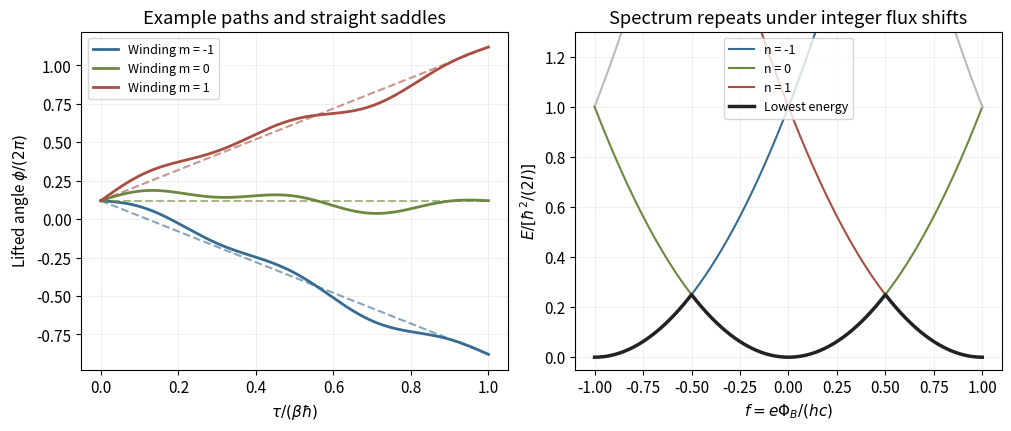

Write Python code to recreate this figure.
"""Original explanatory plot. Tested with Python3.14, NumPy and Matplotlib.
The literal PNG basename is written in cwd for the mirrored Make target.
"""
import numpy as np
import matplotlib
matplotlib.use("Agg")
import matplotlib.pyplot as plt
plt.rcParams.update({"font.size":11,"figure.facecolor":"white","axes.facecolor":"white"})
x=np.linspace(0,1,800);fig,axs=plt.subplots(1,2,figsize=(10,4.2),layout='constrained');phi0=.12
for m,color in [(-1,'#376b91'),(0,'#6c8840'),(1,'#a84f43')]:
 classical=phi0+m*x;eta=.055*np.sin(2*np.pi*x)+.03*np.sin(5*np.pi*x)
 axs[0].plot(x,classical+eta,color=color,lw=2,label=f'Winding m = {m}');axs[0].plot(x,classical,ls='--',color=color,alpha=.6)
axs[0].set(xlabel=r'$\tau/(\beta\hbar)$',ylabel=r'Lifted angle $\phi/(2\pi)$',title='Example paths and straight saddles');axs[0].legend(fontsize=9);axs[0].grid(alpha=.18)
f=np.linspace(-1,1,1001);allE=[]
for n,color in [(-2,'#bbbbbb'),(-1,'#376b91'),(0,'#6c8840'),(1,'#a84f43'),(2,'#bbbbbb')]:
 en=(n-f)**2;allE.append(en);axs[1].plot(f,en,color=color,lw=1.5,label=f'n = {n}' if abs(n)<=1 else None)
axs[1].plot(f,np.min(allE,axis=0),color='#222222',lw=2.5,label='Lowest energy');axs[1].set(xlabel=r'$f=e\Phi_B/(hc)$',ylabel=r'$E/[\hbar^2/(2I)]$',title='Spectrum repeats under integer flux shifts',ylim=(-.05,1.3));axs[1].legend(fontsize=9,loc='upper center');axs[1].grid(alpha=.18)
fig.savefig('paper-1-flux-ring-paths.png',dpi=150,facecolor='white');plt.close(fig)
